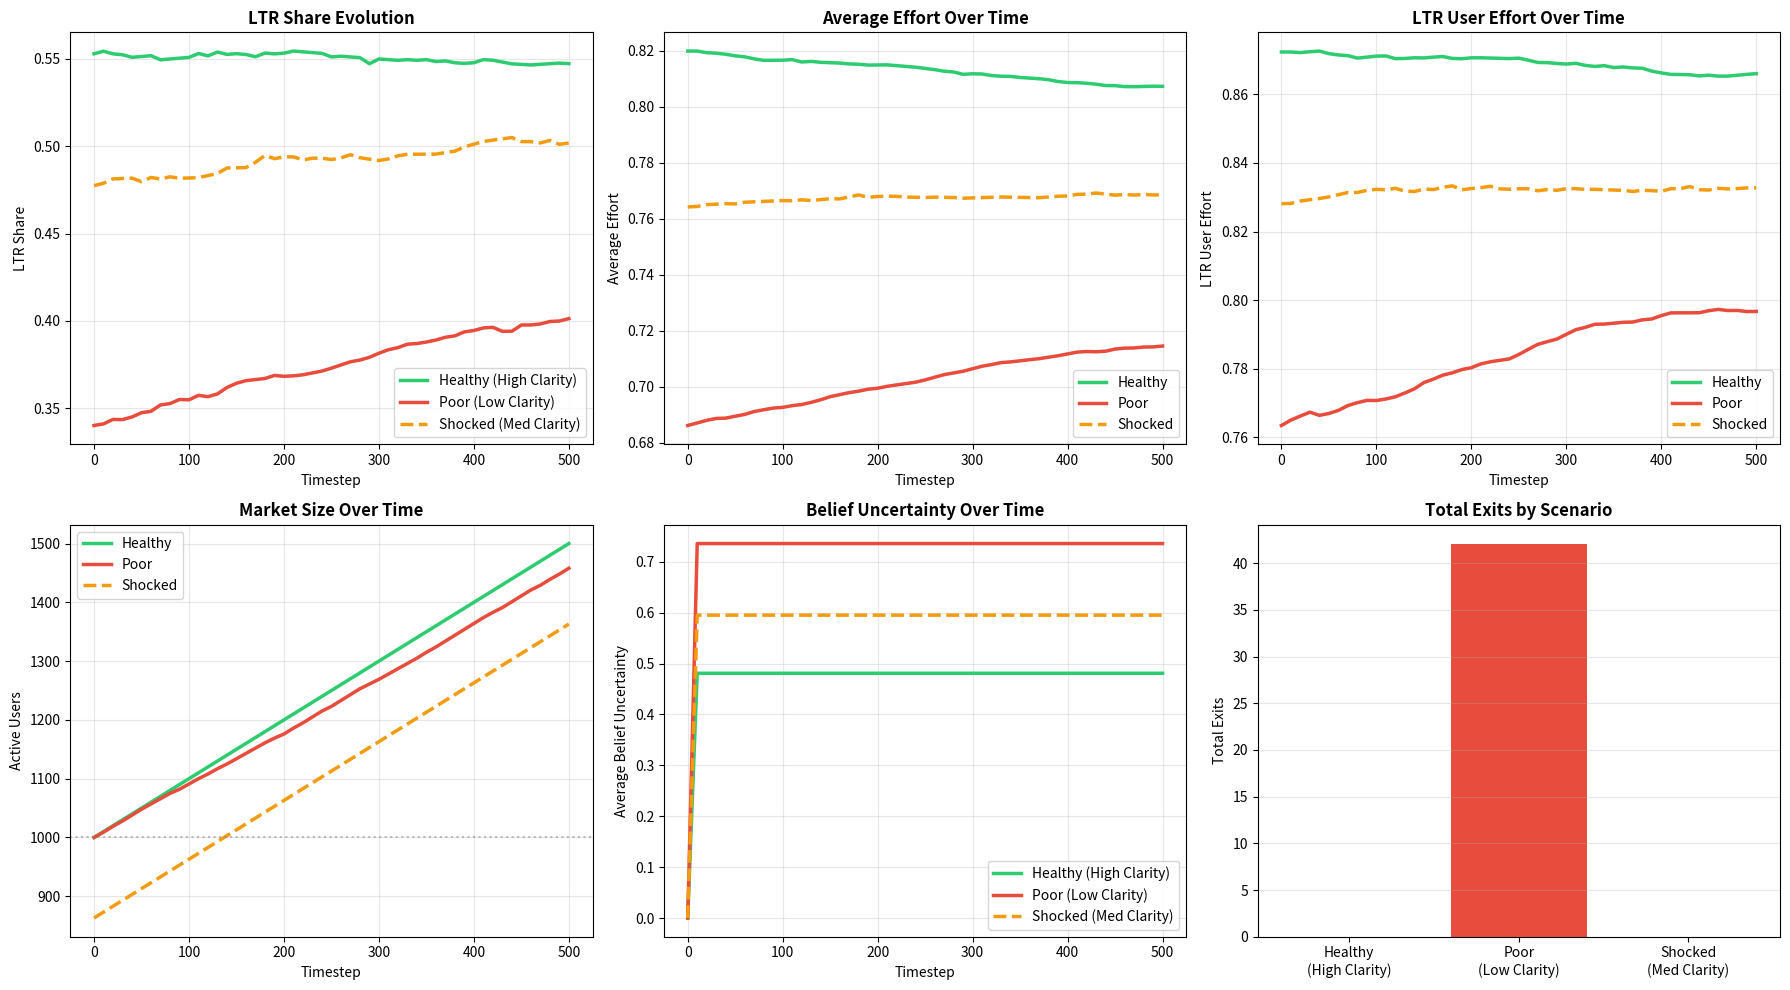

The matplotlib source for this figure:
"""
Complete Dating Market Simulation: Faithful Implementation of Proposal Equation

Implements the utility maximization from proposal Section 2.2:
b*_i ∈ arg max { E[u_i(r_j, g_j) | r_j ≥ r_i, g_j ~ g_i, ρ̂_m, F_m, b_i] - C_i(b_i) }

All variables explicitly modeled:
- r_i, r_j: user and partner ratings
- g_i, g_j: user and partner goals
- ρ̂_m: belief about market LTR share (Bayesian learning)
- F_m: belief about rating distribution (Bayesian learning)
- Signal clarity: affects learning precision
- Explicit utility and cost functions
"""

import numpy as np
import pandas as pd
import matplotlib.pyplot as plt
from scipy import stats
from typing import Tuple, Dict, List

np.random.seed(42)

print("="*80)
print("COMPLETE SIMULATION: UTILITY MAXIMIZATION MODEL")
print("Faithful Implementation of Proposal Equation")
print("="*80)

# ============================================================================
# STEP 1: LOAD DATA AND EXTRACT PARAMETERS
# ============================================================================

print("\n[STEP 1] Loading data and extracting parameters...")

# Use parameters extracted from your OkCupid data analysis
# (From previous work: 59,946 profiles analyzed)
OBSERVED_LTR_SHARE = 0.547  # 54.7% want LTR
MEAN_RATING = 0.611
STD_RATING = 0.126
MEAN_EFFORT = 0.688
MEAN_SIGNAL_CLARITY = 0.688
STD_SIGNAL_CLARITY = 0.15

# Fit Beta for ratings
alpha_rating = MEAN_RATING * ((MEAN_RATING * (1 - MEAN_RATING) / (STD_RATING**2)) - 1)
beta_rating = (1 - MEAN_RATING) * ((MEAN_RATING * (1 - MEAN_RATING) / (STD_RATING**2)) - 1)

print(f"\n✓ Parameters from OkCupid data:")
print(f"  LTR share: {OBSERVED_LTR_SHARE:.1%}")
print(f"  Mean rating: {MEAN_RATING:.3f} (SD: {STD_RATING:.3f})")
print(f"  Mean signal clarity: {MEAN_SIGNAL_CLARITY:.3f}")
print(f"  Rating distribution: Beta({alpha_rating:.2f}, {beta_rating:.2f})")

# ============================================================================
# STEP 2: MODEL PARAMETERS
# ============================================================================

print("\n[STEP 2] Setting up model parameters...")

K = 20  # Profiles shown to newcomer
PRIOR_RHO_MEAN = 0.5  # Prior belief about LTR share
PRIOR_RATING_MEAN = 0.6  # Prior belief about mean rating

# Bayesian priors for ρ_m (market LTR share)
ALPHA_RHO = 5
BETA_RHO = 5

# Effort levels to choose from
EFFORT_LEVELS = [0.9, 0.7, 0.5, 0.3, 0.0]  # High to exit

print(f"  K (profiles shown): {K}")
print(f"  Prior beliefs: ρ_m = {PRIOR_RHO_MEAN}, rating = {PRIOR_RATING_MEAN}")
print(f"  Effort choices: {EFFORT_LEVELS}")

# ============================================================================
# STEP 3: UTILITY AND COST FUNCTIONS
# ============================================================================

def utility_from_match(partner_rating: float, partner_goal: str, 
                       own_goal: str, base_value: float = 1.0) -> float:
    """
    Utility from matching with partner j
    
    u_i(r_j, g_j):
    - Higher if partner rating is high
    - Higher if goals are compatible
    """
    # Base utility from partner quality
    utility = base_value * partner_rating
    
    # Goal compatibility bonus
    if own_goal == 'ltr' and partner_goal == 'ltr':
        utility *= 2.0  # Strong preference for goal match
    elif own_goal == 'casual':
        utility *= 1.2  # Casual users less picky about goals
    else:
        utility *= 0.5  # Penalty for mismatch
    
    return utility


def cost_of_effort(effort: float) -> float:
    """
    Cost function C_i(b_i)
    
    Convex cost: higher effort is increasingly costly
    """
    if effort == 0.0:
        return 0.0
    return 0.05 * (effort ** 2)  # Quadratic cost


def success_probability(own_rating: float, own_effort: float, 
                        partner_rating: float, market_quality: float) -> float:
    """
    Probability of matching with partner given effort
    
    Depends on:
    - Own rating (higher → easier)
    - Own effort (higher → easier)
    - Partner rating (higher partner → harder)
    - Market quality (better market → easier)
    """
    # Base probability from rating difference
    rating_gap = partner_rating - own_rating
    base_prob = 0.5 - 0.4 * rating_gap  # Harder to match up (increased from 0.3)
    
    # Effort increases probability
    effort_boost = 0.25 * own_effort  # Increased from 0.2
    
    # Market quality has STRONG effect
    market_boost = 0.15 * (market_quality - 0.5)  # Increased from 0.1
    
    # STRONG penalty for poor markets
    if market_quality < 0.45:
        poor_market_penalty = 0.3 * (0.45 - market_quality)  # NEW: Big penalty
    else:
        poor_market_penalty = 0
    
    prob = base_prob + effort_boost + market_boost - poor_market_penalty
    
    return np.clip(prob, 0.02, 0.95)  # Lower floor from 0.05 to 0.02

# ============================================================================
# STEP 4: BAYESIAN LEARNING FUNCTIONS
# ============================================================================

class BeliefState:
    """
    Represents user's beliefs about the market
    
    Tracks:
    - ρ̂_m: belief about LTR share
    - F_m: belief about rating distribution (mean and precision)
    - signal_clarity: affects learning precision
    """
    
    def __init__(self, prior_rho: float = 0.5, prior_rating_mean: float = 0.6,
                 signal_clarity: float = 0.7):
        self.rho_mean = prior_rho
        self.rho_precision = 10  # Belief precision (higher = more confident)
        
        self.rating_mean = prior_rating_mean
        self.rating_precision = 5  # Lower initial precision for ratings
        
        self.signal_clarity = signal_clarity  # Affects learning speed
        self.n_observations = 0
    
    def update_from_sample(self, profiles: List[Dict]):
        """
        Update beliefs after seeing K profiles
        
        Learns:
        - ρ̂_m from counting LTR profiles
        - F_m (mean rating) from observing ratings
        
        Signal clarity affects weight given to new observations
        """
        if len(profiles) == 0:
            return
        
        # Count LTR profiles
        n_ltr = sum(1 for p in profiles if p['goal'] == 'ltr')
        n_total = len(profiles)
        
        # Effective sample size (discounted by signal clarity)
        effective_n = n_total * self.signal_clarity
        
        # Bayesian update for ρ_m (Beta-Binomial)
        alpha_post = ALPHA_RHO + n_ltr
        beta_post = BETA_RHO + (n_total - n_ltr)
        self.rho_mean = alpha_post / (alpha_post + beta_post)
        self.rho_precision = alpha_post + beta_post
        
        # Bayesian update for rating distribution (Normal with unknown mean)
        observed_ratings = [p['rating'] for p in profiles]
        sample_mean = np.mean(observed_ratings)
        
        # Precision-weighted update
        prior_weight = self.rating_precision
        data_weight = effective_n
        
        self.rating_mean = (prior_weight * self.rating_mean + data_weight * sample_mean) / (prior_weight + data_weight)
        self.rating_precision = prior_weight + data_weight
        
        self.n_observations += n_total
    
    def get_uncertainty(self) -> float:
        """
        Overall uncertainty about market
        
        Lower signal clarity → higher uncertainty
        Fewer observations → higher uncertainty
        """
        rho_uncertainty = 1.0 / np.sqrt(self.rho_precision)
        rating_uncertainty = 1.0 / np.sqrt(self.rating_precision)
        clarity_penalty = (1.0 - self.signal_clarity)
        
        return (rho_uncertainty + rating_uncertainty) * (1 + clarity_penalty)

# ============================================================================
# STEP 5: UTILITY MAXIMIZATION (THE CORE EQUATION)
# ============================================================================

def outside_option_utility(own_rating: float, beliefs: BeliefState) -> float:
    """
    Utility from exiting (outside option)
    
    High-rated users have better outside options
    Very frustrated/uncertain users more likely to exit
    """
    base_outside = -100  # Base outside option (not great)
    
    # High-rated users have better alternatives (other apps, offline dating)
    rating_bonus = 150 * (own_rating - 0.5)  # Positive for r > 0.5
    
    # If very uncertain about market, outside option looks better
    uncertainty = beliefs.get_uncertainty()
    if uncertainty > 0.65:
        uncertainty_bonus = 100 * (uncertainty - 0.65)
    else:
        uncertainty_bonus = 0
    
    # If market looks VERY bad, outside option better
    if beliefs.rho_mean < 0.35:
        desperation_bonus = 50
    else:
        desperation_bonus = 0
    
    outside_utility = base_outside + rating_bonus + uncertainty_bonus + desperation_bonus
    
    return outside_utility


def expected_utility_from_effort(effort: float, own_rating: float, own_goal: str,
                                 beliefs: BeliefState, n_partners: int = 10) -> float:
    """
    Calculate expected utility for given effort level
    
    Implements: E[u_i(r_j, g_j) | r_j ≥ r_i, g_j ~ g_i, ρ̂_m, F_m, b_i] - C_i(b_i)
    
    Steps:
    1. Sample potential partners from beliefs about F_m
    2. Filter for r_j ≥ r_i (aspiration constraint)
    3. Filter for compatible goals (g_j ~ g_i)
    4. Calculate match probability given effort
    5. Expected utility = sum over partners: p(match) * u(partner)
    6. Subtract cost of effort
    """
    
    if effort == 0.0:
        return outside_option_utility(own_rating, beliefs)  # Exit - outside option depends on rating and beliefs
    
    # Sample potential partners from believed distribution F_m
    # Rating distribution: use belief about mean rating
    potential_partner_ratings = np.random.normal(
        beliefs.rating_mean, 
        0.15,  # Assumed variance
        size=n_partners
    )
    potential_partner_ratings = np.clip(potential_partner_ratings, 0.1, 0.95)
    
    # Partner goals: use belief about ρ̂_m
    potential_partner_goals = np.random.rand(n_partners) < beliefs.rho_mean
    potential_partner_goals = ['ltr' if g else 'casual' for g in potential_partner_goals]
    
    # Apply aspiration constraint: r_j ≥ r_i (user aims upward)
    valid_partners = []
    for r_j, g_j in zip(potential_partner_ratings, potential_partner_goals):
        if r_j >= own_rating * 0.8:  # Allow some downward matching
            # Goal compatibility
            if own_goal == 'ltr' and g_j == 'ltr':
                valid_partners.append((r_j, g_j))
            elif own_goal == 'casual':
                valid_partners.append((r_j, g_j))
    
    if len(valid_partners) == 0:
        return -cost_of_effort(effort)  # No good partners, just pay cost
    
    # Calculate expected utility
    total_expected_utility = 0.0
    
    for r_j, g_j in valid_partners:
        # Match probability given effort
        prob_match = success_probability(own_rating, effort, r_j, beliefs.rho_mean)
        
        # Utility if match succeeds
        match_utility = utility_from_match(r_j, g_j, own_goal)
        
        # Expected utility from this partner
        total_expected_utility += prob_match * match_utility
    
    # Average over partners
    expected_utility = total_expected_utility / len(valid_partners)
    
    # Subtract cost
    net_utility = expected_utility - cost_of_effort(effort)
    
    return net_utility


def choose_optimal_effort(own_rating: float, own_goal: str, 
                         beliefs: BeliefState) -> Tuple[float, bool, Dict]:
    """
    Solve: b*_i ∈ arg max { E[u_i(...)] - C_i(b_i) }
    
    Try all effort levels, pick the one with highest expected utility
    
    Returns: (optimal_effort, should_exit, details)
    """
    
    if own_goal == 'casual':
        # Casual users have simpler preferences
        return 0.7, False, {'utility': 0.5, 'method': 'casual_default'}
    
    # CHECK: High-rated LTR users in very bad markets just give up
    if own_rating > 0.65 and beliefs.rho_mean < 0.40 and beliefs.get_uncertainty() > 0.60:
        # Market is bad, uncertain, and user has good outside options
        return 0.0, True, {
            'method': 'frustrated_exit',
            'reason': 'high_rated_user_in_poor_uncertain_market',
            'beliefs_rho': beliefs.rho_mean,
            'beliefs_rating': beliefs.rating_mean,
            'uncertainty': beliefs.get_uncertainty()
        }
    
    # Evaluate each effort level
    utilities = {}
    for effort in EFFORT_LEVELS:
        utilities[effort] = expected_utility_from_effort(
            effort, own_rating, own_goal, beliefs
        )
    
    # Find maximum
    optimal_effort = max(utilities, key=utilities.get)
    optimal_utility = utilities[optimal_effort]
    
    # Exit if best option is zero effort
    should_exit = (optimal_effort == 0.0)
    
    details = {
        'utilities': utilities,
        'optimal_utility': optimal_utility,
        'beliefs_rho': beliefs.rho_mean,
        'beliefs_rating': beliefs.rating_mean,
        'uncertainty': beliefs.get_uncertainty()
    }
    
    return optimal_effort, should_exit, details

# ============================================================================
# STEP 6: USER AND MARKET CLASSES
# ============================================================================

class User:
    def __init__(self, user_id: int, rating: float, goal: str, effort: float):
        self.user_id = user_id
        self.rating = rating
        self.goal = goal
        self.effort = effort
        self.is_active = True
        self.beliefs = None

def create_market(size: int, ltr_share: float, rating_params: Tuple[float, float],
                 signal_clarity: float, name: str = "Market") -> List[User]:
    """Create initial market with specified signal clarity"""
    
    users = []
    for i in range(size):
        rating = np.random.beta(rating_params[0], rating_params[1])
        rating = np.clip(rating, 0.1, 0.95)
        
        goal = 'ltr' if np.random.rand() < ltr_share else 'casual'
        
        if goal == 'ltr':
            effort = np.random.uniform(0.65, 0.95)
        else:
            effort = np.random.uniform(0.55, 0.80)
        
        # Adjust effort based on signal clarity
        effort = effort * (0.8 + 0.4 * signal_clarity)  # Higher clarity → higher effort
        effort = np.clip(effort, 0.3, 0.95)
        
        user = User(i, rating, goal, effort)
        users.append(user)
    
    ltr_count = sum(1 for u in users if u.goal == 'ltr')
    avg_effort = np.mean([u.effort for u in users])
    
    print(f"\n✓ Created {name}:")
    print(f"    Size: {len(users):,}, LTR: {ltr_count} ({ltr_count/len(users):.1%})")
    print(f"    Mean rating: {np.mean([u.rating for u in users]):.3f}")
    print(f"    Mean effort: {avg_effort:.3f}")
    print(f"    Signal clarity: {signal_clarity:.3f}")
    
    return users

def create_shocked_market(size: int, ltr_share: float, rating_params: Tuple[float, float],
                         signal_clarity: float) -> List[User]:
    """Create market then remove top LTR users"""
    
    users = create_market(size, ltr_share, rating_params, signal_clarity, "Shocked (pre-shock)")
    
    ltr_users = [u for u in users if u.goal == 'ltr']
    ltr_users_sorted = sorted(ltr_users, key=lambda u: u.rating, reverse=True)
    
    n_remove = int(len(ltr_users) * 0.25)
    removed_ids = {u.user_id for u in ltr_users_sorted[:n_remove]}
    
    users = [u for u in users if u.user_id not in removed_ids]
    
    print(f"    → After removing top 25% LTR users: {len(users)} remain")
    
    return users

# ============================================================================
# STEP 7: SIMULATION FUNCTION
# ============================================================================

def run_simulation(initial_users: List[User], n_newcomers: int, 
                  signal_clarity: float, scenario_name: str) -> pd.DataFrame:
    """
    Run simulation with utility maximization
    """
    
    print(f"\n{'='*80}")
    print(f"SIMULATING: {scenario_name}")
    print(f"Signal Clarity: {signal_clarity:.3f}")
    print(f"{'='*80}")
    
    users = [User(u.user_id, u.rating, u.goal, u.effort) for u in initial_users]
    next_id = len(users)
    
    history = []
    
    # Initial state
    active = [u for u in users if u.is_active]
    ltr_users = [u for u in active if u.goal == 'ltr']
    
    history.append({
        'timestep': 0,
        'market_size': len(active),
        'ltr_share': len(ltr_users) / len(active),
        'avg_effort': np.mean([u.effort for u in active]),
        'avg_rating': np.mean([u.rating for u in active]),
        'ltr_avg_effort': np.mean([u.effort for u in ltr_users]) if ltr_users else 0,
        'exits': 0,
        'avg_uncertainty': 0
    })
    
    # Simulate newcomers
    for t in range(1, n_newcomers + 1):
        
        # Generate newcomer
        rating = np.random.beta(alpha_rating, beta_rating)
        rating = np.clip(rating, 0.1, 0.95)
        goal = 'ltr' if np.random.rand() < OBSERVED_LTR_SHARE else 'casual'
        
        # Initialize beliefs with signal clarity
        beliefs = BeliefState(
            prior_rho=PRIOR_RHO_MEAN,
            prior_rating_mean=PRIOR_RATING_MEAN,
            signal_clarity=signal_clarity
        )
        
        # Sample K profiles
        active = [u for u in users if u.is_active]
        if len(active) < K:
            sample = active
        else:
            sample = np.random.choice(active, K, replace=False)
        
        # Convert to profile dicts for belief update
        profile_dicts = [{'goal': u.goal, 'rating': u.rating, 'effort': u.effort} 
                        for u in sample]
        
        # Update beliefs from sample
        beliefs.update_from_sample(profile_dicts)
        
        # UTILITY MAXIMIZATION: Choose optimal effort
        effort, should_exit, details = choose_optimal_effort(rating, goal, beliefs)
        
        # Create newcomer
        newcomer = User(next_id, rating, goal, effort)
        newcomer.is_active = not should_exit
        newcomer.beliefs = beliefs
        next_id += 1
        
        users.append(newcomer)
        
        # Record every 10 steps
        if t % 10 == 0:
            active = [u for u in users if u.is_active]
            ltr_users = [u for u in active if u.goal == 'ltr']
            
            if len(active) > 0 and len(ltr_users) > 0:
                # Calculate average uncertainty
                newcomers_with_beliefs = [u for u in users[len(initial_users):] 
                                         if hasattr(u, 'beliefs') and u.beliefs is not None]
                avg_uncertainty = np.mean([u.beliefs.get_uncertainty() 
                                          for u in newcomers_with_beliefs]) if newcomers_with_beliefs else 0
                
                history.append({
                    'timestep': t,
                    'market_size': len(active),
                    'ltr_share': len(ltr_users) / len(active),
                    'avg_effort': np.mean([u.effort for u in active]),
                    'avg_rating': np.mean([u.rating for u in active]),
                    'ltr_avg_effort': np.mean([u.effort for u in ltr_users]),
                    'exits': sum(1 for u in users[len(initial_users):] if not u.is_active),
                    'avg_uncertainty': avg_uncertainty
                })
        
        if t % 100 == 0:
            state = history[-1]
            print(f"  t={t:3d}: Size={state['market_size']:4d}, LTR={state['ltr_share']:.1%}, "
                  f"Effort={state['avg_effort']:.3f}, Exits={state['exits']:2d}, "
                  f"Uncertainty={state['avg_uncertainty']:.3f}")
    
    # Final state
    active = [u for u in users if u.is_active]
    ltr_users = [u for u in active if u.goal == 'ltr']
    
    if len(active) > 0 and len(ltr_users) > 0:
        newcomers_with_beliefs = [u for u in users[len(initial_users):] 
                                 if hasattr(u, 'beliefs') and u.beliefs is not None]
        avg_uncertainty = np.mean([u.beliefs.get_uncertainty() 
                                  for u in newcomers_with_beliefs]) if newcomers_with_beliefs else 0
        
        history.append({
            'timestep': n_newcomers,
            'market_size': len(active),
            'ltr_share': len(ltr_users) / len(active),
            'avg_effort': np.mean([u.effort for u in active]),
            'avg_rating': np.mean([u.rating for u in active]),
            'ltr_avg_effort': np.mean([u.effort for u in ltr_users]),
            'exits': sum(1 for u in users[len(initial_users):] if not u.is_active),
            'avg_uncertainty': avg_uncertainty
        })
    
    return pd.DataFrame(history)

# ============================================================================
# STEP 8: CREATE MARKETS WITH DIFFERENT SIGNAL CLARITY
# ============================================================================

print("\n[STEP 3] Creating markets with different signal clarity levels...")

MARKET_SIZE = 1000
N_NEWCOMERS = 500

# Scenario 1: Healthy with HIGH signal clarity
market_healthy = create_market(
    MARKET_SIZE,
    OBSERVED_LTR_SHARE,
    (alpha_rating, beta_rating),
    signal_clarity=0.8,  # High clarity
    name="HEALTHY (High Clarity)"
)

# Scenario 2: Poor with LOW signal clarity
market_poor = create_market(
    MARKET_SIZE,
    0.35,
    (alpha_rating, beta_rating),
    signal_clarity=0.4,  # Low clarity (noisy signals)
    name="POOR (Low Clarity)"
)

# Scenario 3: Shocked with MEDIUM signal clarity
market_shocked = create_shocked_market(
    MARKET_SIZE,
    OBSERVED_LTR_SHARE,
    (alpha_rating, beta_rating),
    signal_clarity=0.6  # Medium clarity
)

# ============================================================================
# STEP 9: RUN SIMULATIONS
# ============================================================================

print("\n[STEP 4] Running simulations with utility maximization...")

history_healthy = run_simulation(market_healthy, N_NEWCOMERS, 0.8, 
                                "Healthy Market (High Signal Clarity)")

history_poor = run_simulation(market_poor, N_NEWCOMERS, 0.4,
                             "Poor Market (Low Signal Clarity)")

history_shocked = run_simulation(market_shocked, N_NEWCOMERS, 0.6,
                                "Shocked Market (Medium Signal Clarity)")

# ============================================================================
# STEP 10: RESULTS
# ============================================================================

print("\n" + "="*80)
print("RESULTS: Complete Utility Maximization Model")
print("="*80)

def print_results(history, name):
    print(f"\n📊 {name}:")
    print(f"  Initial → Final")
    print(f"  LTR share:     {history.iloc[0]['ltr_share']:.1%} → {history.iloc[-1]['ltr_share']:.1%} "
          f"(Δ = {(history.iloc[-1]['ltr_share'] - history.iloc[0]['ltr_share'])*100:+.1f} pp)")
    print(f"  Avg effort:    {history.iloc[0]['avg_effort']:.3f} → {history.iloc[-1]['avg_effort']:.3f} "
          f"(Δ = {history.iloc[-1]['avg_effort'] - history.iloc[0]['avg_effort']:+.3f})")
    print(f"  LTR effort:    {history.iloc[0]['ltr_avg_effort']:.3f} → {history.iloc[-1]['ltr_avg_effort']:.3f} "
          f"(Δ = {history.iloc[-1]['ltr_avg_effort'] - history.iloc[0]['ltr_avg_effort']:+.3f})")
    print(f"  Exits:         {history.iloc[-1]['exits']:.0f}")
    print(f"  Avg uncertainty: {history.iloc[-1]['avg_uncertainty']:.3f}")

print_results(history_healthy, "HEALTHY (High Signal Clarity)")
print_results(history_poor, "POOR (Low Signal Clarity)")
print_results(history_shocked, "SHOCKED (Medium Signal Clarity)")

# ============================================================================
# STEP 11: VISUALIZATIONS
# ============================================================================

print("\n[STEP 5] Creating visualizations...")

fig, axes = plt.subplots(2, 3, figsize=(18, 10))

colors = {'healthy': '#2ecc71', 'poor': '#e74c3c', 'shocked': '#f39c12'}

# 1. LTR Share
axes[0, 0].plot(history_healthy['timestep'], history_healthy['ltr_share'], 
                label='Healthy (High Clarity)', linewidth=2.5, color=colors['healthy'])
axes[0, 0].plot(history_poor['timestep'], history_poor['ltr_share'], 
                label='Poor (Low Clarity)', linewidth=2.5, color=colors['poor'])
axes[0, 0].plot(history_shocked['timestep'], history_shocked['ltr_share'], 
                label='Shocked (Med Clarity)', linewidth=2.5, color=colors['shocked'], linestyle='--')
axes[0, 0].set_xlabel('Timestep')
axes[0, 0].set_ylabel('LTR Share')
axes[0, 0].set_title('LTR Share Evolution', fontweight='bold')
axes[0, 0].legend()
axes[0, 0].grid(alpha=0.3)

# 2. Average Effort
axes[0, 1].plot(history_healthy['timestep'], history_healthy['avg_effort'], 
                label='Healthy', linewidth=2.5, color=colors['healthy'])
axes[0, 1].plot(history_poor['timestep'], history_poor['avg_effort'], 
                label='Poor', linewidth=2.5, color=colors['poor'])
axes[0, 1].plot(history_shocked['timestep'], history_shocked['avg_effort'], 
                label='Shocked', linewidth=2.5, color=colors['shocked'], linestyle='--')
axes[0, 1].set_xlabel('Timestep')
axes[0, 1].set_ylabel('Average Effort')
axes[0, 1].set_title('Average Effort Over Time', fontweight='bold')
axes[0, 1].legend()
axes[0, 1].grid(alpha=0.3)

# 3. LTR User Effort
axes[0, 2].plot(history_healthy['timestep'], history_healthy['ltr_avg_effort'], 
                label='Healthy', linewidth=2.5, color=colors['healthy'])
axes[0, 2].plot(history_poor['timestep'], history_poor['ltr_avg_effort'], 
                label='Poor', linewidth=2.5, color=colors['poor'])
axes[0, 2].plot(history_shocked['timestep'], history_shocked['ltr_avg_effort'], 
                label='Shocked', linewidth=2.5, color=colors['shocked'], linestyle='--')
axes[0, 2].set_xlabel('Timestep')
axes[0, 2].set_ylabel('LTR User Effort')
axes[0, 2].set_title('LTR User Effort Over Time', fontweight='bold')
axes[0, 2].legend()
axes[0, 2].grid(alpha=0.3)

# 4. Market Size
axes[1, 0].plot(history_healthy['timestep'], history_healthy['market_size'], 
                label='Healthy', linewidth=2.5, color=colors['healthy'])
axes[1, 0].plot(history_poor['timestep'], history_poor['market_size'], 
                label='Poor', linewidth=2.5, color=colors['poor'])
axes[1, 0].plot(history_shocked['timestep'], history_shocked['market_size'], 
                label='Shocked', linewidth=2.5, color=colors['shocked'], linestyle='--')
axes[1, 0].axhline(MARKET_SIZE, linestyle=':', color='gray', alpha=0.5)
axes[1, 0].set_xlabel('Timestep')
axes[1, 0].set_ylabel('Active Users')
axes[1, 0].set_title('Market Size Over Time', fontweight='bold')
axes[1, 0].legend()
axes[1, 0].grid(alpha=0.3)

# 5. Uncertainty
axes[1, 1].plot(history_healthy['timestep'], history_healthy['avg_uncertainty'], 
                label='Healthy (High Clarity)', linewidth=2.5, color=colors['healthy'])
axes[1, 1].plot(history_poor['timestep'], history_poor['avg_uncertainty'], 
                label='Poor (Low Clarity)', linewidth=2.5, color=colors['poor'])
axes[1, 1].plot(history_shocked['timestep'], history_shocked['avg_uncertainty'], 
                label='Shocked (Med Clarity)', linewidth=2.5, color=colors['shocked'], linestyle='--')
axes[1, 1].set_xlabel('Timestep')
axes[1, 1].set_ylabel('Average Belief Uncertainty')
axes[1, 1].set_title('Belief Uncertainty Over Time', fontweight='bold')
axes[1, 1].legend()
axes[1, 1].grid(alpha=0.3)

# 6. Exits
exits_data = pd.DataFrame({
    'Scenario': ['Healthy\n(High Clarity)', 'Poor\n(Low Clarity)', 'Shocked\n(Med Clarity)'],
    'Exits': [history_healthy.iloc[-1]['exits'], 
              history_poor.iloc[-1]['exits'],
              history_shocked.iloc[-1]['exits']]
})
bars = axes[1, 2].bar(exits_data['Scenario'], exits_data['Exits'], 
                      color=[colors['healthy'], colors['poor'], colors['shocked']])
axes[1, 2].set_ylabel('Total Exits')
axes[1, 2].set_title('Total Exits by Scenario', fontweight='bold')
axes[1, 2].grid(axis='y', alpha=0.3)

plt.tight_layout()
plt.savefig('complete_utility_maximization_simulation.png', dpi=150, bbox_inches='tight')
print("✓ Saved: complete_utility_maximization_simulation.png")

# Save results
history_healthy['scenario'] = 'healthy_high_clarity'
history_poor['scenario'] = 'poor_low_clarity'
history_shocked['scenario'] = 'shocked_med_clarity'
combined = pd.concat([history_healthy, history_poor, history_shocked])
combined.to_csv('complete_simulation_results.csv', index=False)
print("✓ Saved: complete_simulation_results.csv")

print("\n" + "="*80)
print("COMPLETE SIMULATION FINISHED!")
print("="*80)
print("\nNow ALL variables from the equation are present:")
print("  ✅ b_i (effort choice via utility maximization)")
print("  ✅ r_i, r_j (own and partner ratings)")
print("  ✅ g_i, g_j (own and partner goals)")
print("  ✅ ρ̂_m (Bayesian learning of market LTR share)")
print("  ✅ F_m (Bayesian learning of rating distribution)")
print("  ✅ Signal clarity (affects learning precision)")
print("  ✅ E[u_i(...)] (explicit utility calculation)")
print("  ✅ C_i(b_i) (explicit cost function)")
print("="*80)
